Run: headless pygame with SDL's dummy video driver; simulated clock (each Clock.tick advances the game by its frame time, no real sleeping); random seed 0; keys injected as events and as key.get_pressed() state; mouse plan: one left click at the window centre at the start of phase 2, then a move to the lower-right quarter at the start of phase 3.
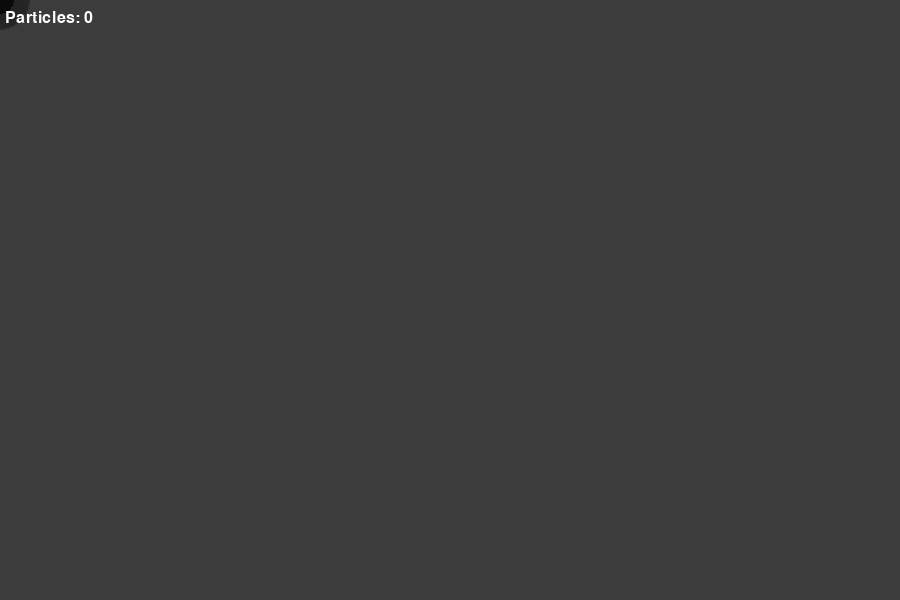
Frame 1 of 4 · flips 1–60 · no input
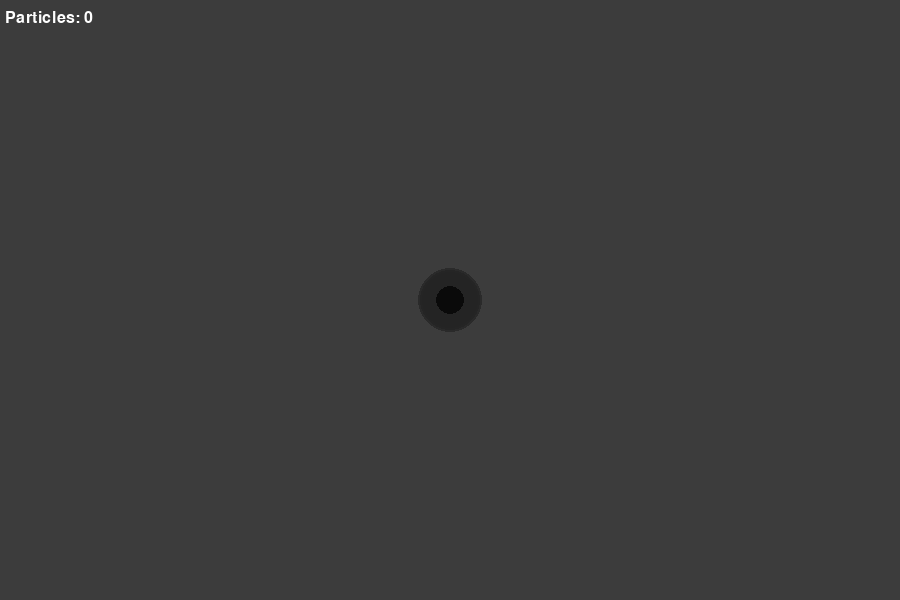
Frame 2 of 4 · flips 61–180 · clicked the window centre · tapped SPACE, RETURN · held RIGHT (→), D
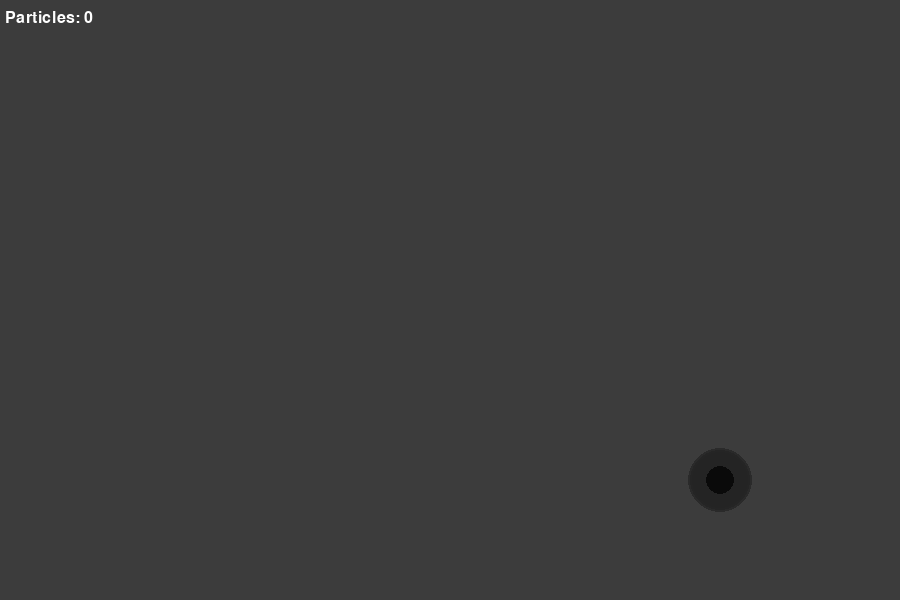
Frame 3 of 4 · flips 181–300 · moved the mouse to the lower-right quarter · held DOWN (↓), S
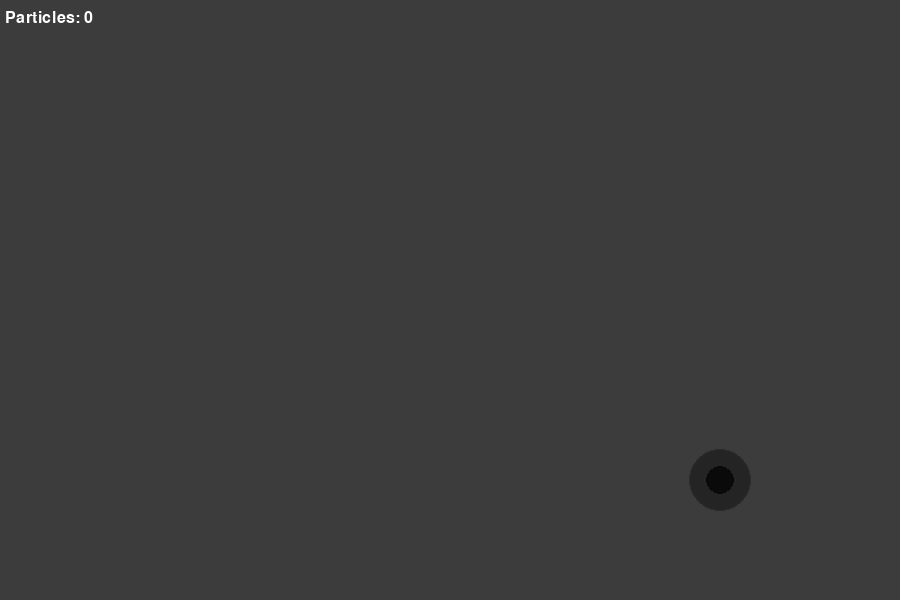
Frame 4 of 4 · flips 301–420 · held LEFT (←), A, UP (↑), W

The pygame program that drew these frames:

import sys
import math
import time
import random
import pygame

# === ПАРАМЕТРЫ ЭКРАНА ===
WIDTH, HEIGHT = 900, 600
FPS = 60

# === ЦВЕТА ===
BG_COLOR = (60, 60, 60)
CIRCLE_COLOR = (10, 10, 10)
PARTICLE_COLOR = (255, 255, 255)
TRIANGLE_COLOR = (120, 0, 0)
TEXT_COLOR = (255, 255, 255)

# === ЭФФЕКТ АУРЫ ===
BASE_RADIUS = 14
AURA_LAYERS = 10
AURA_SPACING = 3
PULSE_FREQ = 2.0
PULSE_DEPTH = 0.25

# === ПАРАМЕТРЫ ===
PARTICLE_SPEED = 200
TRIANGLE_MIN_SPEED = 80
TRIANGLE_MAX_SPEED = 250
MAX_TRIANGLES = 30
SPAWN_DELAY = 0.2  # интервал между спавном новых врагов

pygame.init()
screen = pygame.display.set_mode((WIDTH, HEIGHT))
pygame.display.set_caption("Aura Defense (Optimized)")
clock = pygame.time.Clock()
font = pygame.font.SysFont("consolas", 24)


# === КЛАССЫ ===

class Particle:
    def __init__(self, x, y, target, color=PARTICLE_COLOR, outwards=False):
        self.x = x
        self.y = y
        self.color = color
        self.outwards = outwards
        self.target = target
        self.speed = random.uniform(150, 250)
        self.radius = 4

        if outwards:
            dx = x - target[0]
            dy = y - target[1]
        else:
            dx = target[0] - x
            dy = target[1] - y

        dist = math.hypot(dx, dy) + 0.001
        self.vx = (dx / dist) * self.speed
        self.vy = (dy / dist) * self.speed

    def update(self, dt):
        # Пересчёт направления для самонаведения
        if not self.outwards:
            dx = self.target[0] - self.x
            dy = self.target[1] - self.y
            dist = math.hypot(dx, dy) + 0.0001
            self.vx = (dx / dist) * self.speed
            self.vy = (dy / dist) * self.speed
        self.x += self.vx * dt
        self.y += self.vy * dt

    def draw(self, surface):
        pygame.draw.circle(surface, self.color, (int(self.x), int(self.y)), self.radius)

    def reached_target(self, target_radius):
        return math.hypot(self.x - self.target[0], self.y - self.target[1]) < target_radius


class Triangle:
    def __init__(self, x, y, target):
        self.x = x
        self.y = y
        self.size = random.randint(16, 26)
        self.target = target
        self.speed = random.uniform(TRIANGLE_MIN_SPEED, TRIANGLE_MAX_SPEED)
        self.angle = random.uniform(0, 360)
        self.rotation_speed = random.uniform(60, 180)
        self.hp = random.randint(1, 3)
        self.color = TRIANGLE_COLOR

    def update(self, dt):
        dx = self.target[0] - self.x
        dy = self.target[1] - self.y
        dist = math.hypot(dx, dy) + 0.0001
        self.x += (dx / dist) * self.speed * dt
        self.y += (dy / dist) * self.speed * dt
        self.angle = (self.angle + self.rotation_speed * dt) % 360

    def draw(self, surface):
        points = []
        for i in range(3):
            ang = math.radians(self.angle + i * 120)
            px = self.x + math.cos(ang) * self.size
            py = self.y + math.sin(ang) * self.size
            points.append((px, py))
        pygame.draw.polygon(surface, self.color, points)

    def reached_target(self, target_radius):
        return math.hypot(self.x - self.target[0], self.y - self.target[1]) < target_radius


# === ВСПОМОГАТЕЛЬНЫЕ ===

def draw_smooth_aura(surface, pos, t):
    mx, my = int(pos[0]), int(pos[1])
    pulse = 1.0 + PULSE_DEPTH * math.sin(2 * math.pi * PULSE_FREQ * t)
    aura_surface = pygame.Surface((WIDTH, HEIGHT), pygame.SRCALPHA)

    for layer in range(AURA_LAYERS, 0, -1):
        r = int(BASE_RADIUS + layer * AURA_SPACING * pulse * 0.5)
        dark_factor = (AURA_LAYERS - layer) / AURA_LAYERS
        alpha = int(255 * (0.3 + 0.7 * dark_factor))
        alpha = max(5, min(100, alpha))
        col = (0, 0, 0, alpha)
        pygame.draw.circle(aura_surface, col, (mx, my), r)

    surface.blit(aura_surface, (0, 0))


def random_edge_position():
    side = random.choice(["top", "bottom", "left", "right"])
    if side == "top":
        return random.randint(0, WIDTH), 0
    elif side == "bottom":
        return random.randint(0, WIDTH), HEIGHT
    elif side == "left":
        return 0, random.randint(0, HEIGHT)
    else:
        return WIDTH, random.randint(0, HEIGHT)


# === ОСНОВНАЯ ФУНКЦИЯ ===

def main():
    running = True
    particles = []
    triangles = []
    score = 0

    left_held = False
    right_held = False
    last_spawn_time = 0
    start_t = time.time()

    while running:
        dt = clock.tick(FPS) / 1000.0
        t = time.time() - start_t

        for ev in pygame.event.get():
            if ev.type == pygame.QUIT:
                running = False
            elif ev.type == pygame.KEYDOWN and ev.key == pygame.K_ESCAPE:
                running = False
            elif ev.type == pygame.MOUSEBUTTONDOWN:
                if ev.button == 1:
                    left_held = True
                elif ev.button == 3:
                    right_held = True
            elif ev.type == pygame.MOUSEBUTTONUP:
                if ev.button == 1:
                    left_held = False
                elif ev.button == 3:
                    right_held = False

        mx, my = pygame.mouse.get_pos()
        target = (mx, my)

        # === Спавн врагов и частиц с задержкой ===
        if left_held and time.time() - last_spawn_time > SPAWN_DELAY:
            last_spawn_time = time.time()
            for _ in range(random.randint(5, 10)):
                x, y = random_edge_position()
                particles.append(Particle(x, y, target))
            if len(triangles) < MAX_TRIANGLES:
                for _ in range(random.randint(1, 2)):
                    x, y = random_edge_position()
                    triangles.append(Triangle(x, y, target))

        if right_held and score > 0:
            for _ in range(random.randint(1, 3)):
                if score > 0:
                    particles.append(Particle(mx, my, random_edge_position(), outwards=True))
                    score -= 1

        # === Обновление ===
        for p in particles[:]:
            p.target = target
            p.update(dt)
            if not p.outwards and p.reached_target(BASE_RADIUS):
                particles.remove(p)
                score += 1
            elif p.outwards and (p.x < 0 or p.x > WIDTH or p.y < 0 or p.y > HEIGHT):
                particles.remove(p)

        for tr in triangles[:]:
            tr.target = target
            tr.update(dt)

            for p in particles[:]:
                if p.outwards and math.hypot(tr.x - p.x, tr.y - p.y) < tr.size:
                    tr.hp -= 1
                    particles.remove(p)
                    if tr.hp <= 0:
                        if tr in triangles:
                            triangles.remove(tr)
                    break

            if tr.reached_target(BASE_RADIUS):
                if tr in triangles:
                    triangles.remove(tr)
                score = max(0, score - random.randint(10, 50))

        # === РЕНДЕР ===
        screen.fill(BG_COLOR)
        draw_smooth_aura(screen, target, t)
        pygame.draw.circle(screen, CIRCLE_COLOR, (int(mx), int(my)), BASE_RADIUS)

        for p in particles:
            p.draw(screen)
        for tr in triangles:
            tr.draw(screen)

        text = font.render(f"Particles: {score}", True, TEXT_COLOR)
        screen.blit(text, (5, 10))
        pygame.display.flip()

    pygame.quit()
    sys.exit()


if __name__ == "__main__":
    main()
